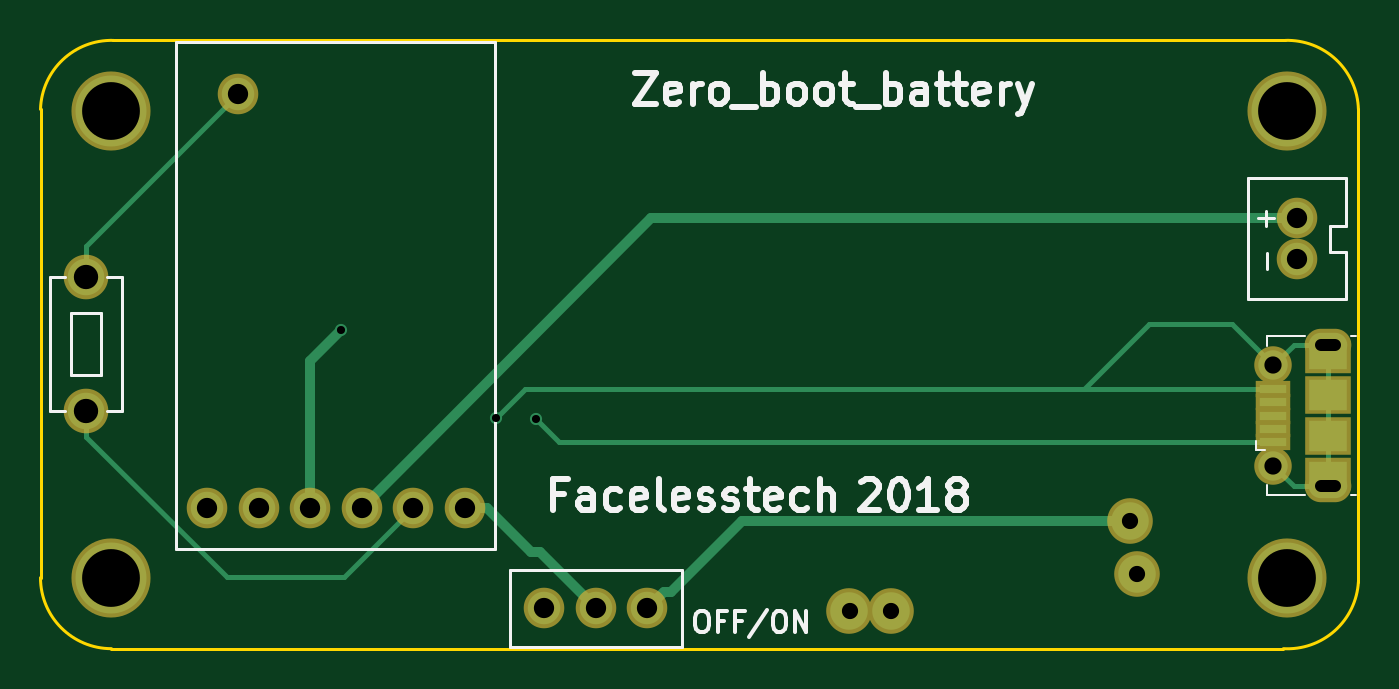
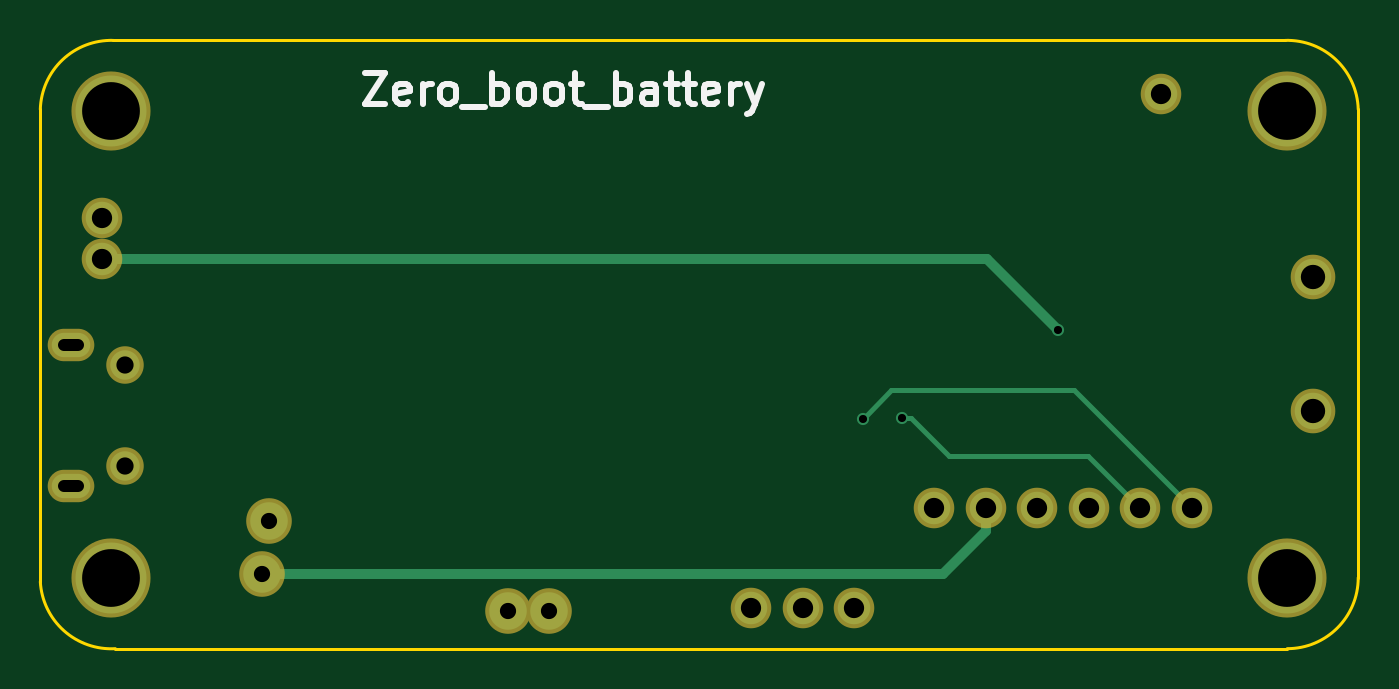
Circuit board: 8 layer files. Board 65.0 x 30.0 mm.
- bottom_copper: rpi_pogo_battery_black-B.Cu.gbr (4087 bytes)
- bottom_mask: rpi_pogo_battery_black-B.Mask.gbr (1698 bytes)
- bottom_silk: rpi_pogo_battery_black-B.SilkS.gbr (4832 bytes)
- outline: rpi_pogo_battery_black-Edge.Cuts.gbr (1042 bytes)
- top_copper: rpi_pogo_battery_black-F.Cu.gbr (6022 bytes)
- top_mask: rpi_pogo_battery_black-F.Mask.gbr (2037 bytes)
- top_silk: rpi_pogo_battery_black-F.SilkS.gbr (13681 bytes)
- drill: rpi_pogo_battery_black-PTH.drl (612 bytes)

=== bottom_copper: rpi_pogo_battery_black-B.Cu.gbr ===
G04 #@! TF.GenerationSoftware,KiCad,Pcbnew,5.0.0+dfsg1-2~bpo9+1*
G04 #@! TF.CreationDate,2018-10-04T21:41:33+01:00*
G04 #@! TF.ProjectId,rpi_pogo_battery_black,7270695F706F676F5F62617474657279,rev?*
G04 #@! TF.SameCoordinates,Original*
G04 #@! TF.FileFunction,Copper,L2,Bot,Signal*
G04 #@! TF.FilePolarity,Positive*
%FSLAX46Y46*%
G04 Gerber Fmt 4.6, Leading zero omitted, Abs format (unit mm)*
G04 Created by KiCad (PCBNEW 5.0.0+dfsg1-2~bpo9+1) date Thu Oct  4 21:41:33 2018*
%MOMM*%
%LPD*%
G01*
G04 APERTURE LIST*
G04 #@! TA.AperFunction,ComponentPad*
%ADD10C,1.850000*%
G04 #@! TD*
G04 #@! TA.AperFunction,ComponentPad*
%ADD11C,1.600000*%
G04 #@! TD*
G04 #@! TA.AperFunction,ComponentPad*
%ADD12C,3.500000*%
G04 #@! TD*
G04 #@! TA.AperFunction,ComponentPad*
%ADD13C,1.450000*%
G04 #@! TD*
G04 #@! TA.AperFunction,ComponentPad*
%ADD14O,1.900000X1.200000*%
G04 #@! TD*
G04 #@! TA.AperFunction,ComponentPad*
%ADD15C,1.800000*%
G04 #@! TD*
G04 #@! TA.AperFunction,ViaPad*
%ADD16C,0.600000*%
G04 #@! TD*
G04 #@! TA.AperFunction,Conductor*
%ADD17C,0.250000*%
G04 #@! TD*
G04 #@! TA.AperFunction,Conductor*
%ADD18C,0.500000*%
G04 #@! TD*
G04 APERTURE END LIST*
D10*
G04 #@! TO.P,J2,4*
G04 #@! TO.N,Net-(J2-Pad4)*
X175260000Y-107924600D03*
G04 #@! TO.P,J2,1*
G04 #@! TO.N,Net-(J2-Pad1)*
X174942500Y-105321100D03*
G04 #@! TO.P,J2,3*
G04 #@! TO.N,Net-(J2-Pad3)*
X163131500Y-109766100D03*
G04 #@! TO.P,J2,2*
G04 #@! TO.N,Net-(J2-Pad2)*
X161099500Y-109766100D03*
G04 #@! TD*
D11*
G04 #@! TO.P,U2,1*
G04 #@! TO.N,Net-(U1-Pad3)*
X183159400Y-92405200D03*
G04 #@! TO.P,U2,2*
G04 #@! TO.N,Net-(U1-Pad4)*
X183159400Y-90373200D03*
G04 #@! TD*
G04 #@! TO.P,SW1,1*
G04 #@! TO.N,Net-(J2-Pad1)*
X151130000Y-109601000D03*
G04 #@! TO.P,SW1,2*
G04 #@! TO.N,Net-(SW1-Pad2)*
X148590000Y-109601000D03*
G04 #@! TO.P,SW1,3*
G04 #@! TO.N,Net-(SW1-Pad3)*
X146050000Y-109601000D03*
G04 #@! TD*
D12*
G04 #@! TO.P,REF\002A\002A,1*
G04 #@! TO.N,N/C*
X124700000Y-85100000D03*
G04 #@! TD*
G04 #@! TO.P,REF\002A\002A,1*
G04 #@! TO.N,N/C*
X124700000Y-108100000D03*
G04 #@! TD*
G04 #@! TO.P,REF\002A\002A,1*
G04 #@! TO.N,N/C*
X182700000Y-108100000D03*
G04 #@! TD*
G04 #@! TO.P,REF\002A\002A,1*
G04 #@! TO.N,N/C*
X182700000Y-85100000D03*
G04 #@! TD*
D13*
G04 #@! TO.P,J1,6*
G04 #@! TO.N,Net-(J1-Pad5)*
X182003200Y-102601400D03*
X182003200Y-97601400D03*
D14*
X184703200Y-103601400D03*
X184703200Y-96601400D03*
G04 #@! TD*
D15*
G04 #@! TO.P,SW2,1*
G04 #@! TO.N,Net-(J2-Pad4)*
X123444000Y-99872800D03*
G04 #@! TO.P,SW2,2*
G04 #@! TO.N,Net-(SW2-Pad2)*
X123444000Y-93268800D03*
G04 #@! TD*
D11*
G04 #@! TO.P,U1,1*
G04 #@! TO.N,Net-(J1-Pad1)*
X129413000Y-104673400D03*
G04 #@! TO.P,U1,2*
G04 #@! TO.N,Net-(J1-Pad5)*
X131953000Y-104673400D03*
G04 #@! TO.P,U1,3*
G04 #@! TO.N,Net-(U1-Pad3)*
X134493000Y-104673400D03*
G04 #@! TO.P,U1,4*
G04 #@! TO.N,Net-(U1-Pad4)*
X137033000Y-104673400D03*
G04 #@! TO.P,U1,5*
G04 #@! TO.N,Net-(J2-Pad4)*
X139573000Y-104673400D03*
G04 #@! TO.P,U1,6*
G04 #@! TO.N,Net-(SW1-Pad2)*
X142113000Y-104673400D03*
G04 #@! TO.P,U1,7*
G04 #@! TO.N,Net-(SW2-Pad2)*
X130937000Y-84226400D03*
G04 #@! TD*
D16*
G04 #@! TO.N,Net-(J1-Pad1)*
X145618200Y-100253800D03*
G04 #@! TO.N,Net-(J1-Pad5)*
X143687800Y-100203000D03*
G04 #@! TO.N,Net-(U1-Pad3)*
X136017000Y-95885000D03*
G04 #@! TD*
D17*
G04 #@! TO.N,Net-(J1-Pad1)*
X145618200Y-100253800D02*
X144221200Y-98856800D01*
X135229600Y-98856800D02*
X129413000Y-104673400D01*
X144221200Y-98856800D02*
X135229600Y-98856800D01*
G04 #@! TO.N,Net-(J1-Pad5)*
X143263536Y-100203000D02*
X141383936Y-102082600D01*
X143687800Y-100203000D02*
X143263536Y-100203000D01*
X134543800Y-102082600D02*
X131953000Y-104673400D01*
X141383936Y-102082600D02*
X134543800Y-102082600D01*
G04 #@! TO.N,Net-(SW1-Pad2)*
X141681200Y-104622600D02*
X141981199Y-104322601D01*
D18*
G04 #@! TO.N,Net-(J2-Pad4)*
X141692830Y-107924600D02*
X175260000Y-107924600D01*
X139573000Y-105804770D02*
X141692830Y-107924600D01*
X139573000Y-104673400D02*
X139573000Y-105804770D01*
G04 #@! TO.N,Net-(U1-Pad3)*
X139496800Y-92405200D02*
X136017000Y-95885000D01*
X183159400Y-92405200D02*
X139496800Y-92405200D01*
G04 #@! TD*
M02*

=== bottom_mask: rpi_pogo_battery_black-B.Mask.gbr ===
G04 #@! TF.GenerationSoftware,KiCad,Pcbnew,5.0.0+dfsg1-2~bpo9+1*
G04 #@! TF.CreationDate,2018-10-04T21:41:33+01:00*
G04 #@! TF.ProjectId,rpi_pogo_battery_black,7270695F706F676F5F62617474657279,rev?*
G04 #@! TF.SameCoordinates,Original*
G04 #@! TF.FileFunction,Soldermask,Bot*
G04 #@! TF.FilePolarity,Negative*
%FSLAX46Y46*%
G04 Gerber Fmt 4.6, Leading zero omitted, Abs format (unit mm)*
G04 Created by KiCad (PCBNEW 5.0.0+dfsg1-2~bpo9+1) date Thu Oct  4 21:41:33 2018*
%MOMM*%
%LPD*%
G01*
G04 APERTURE LIST*
%ADD10C,2.250000*%
%ADD11C,2.000000*%
%ADD12C,3.900000*%
%ADD13C,1.850000*%
%ADD14O,2.300000X1.600000*%
%ADD15C,2.200000*%
G04 APERTURE END LIST*
D10*
G04 #@! TO.C,J2*
X175260000Y-107924600D03*
X174942500Y-105321100D03*
X163131500Y-109766100D03*
X161099500Y-109766100D03*
G04 #@! TD*
D11*
G04 #@! TO.C,U2*
X183159400Y-92405200D03*
X183159400Y-90373200D03*
G04 #@! TD*
G04 #@! TO.C,SW1*
X151130000Y-109601000D03*
X148590000Y-109601000D03*
X146050000Y-109601000D03*
G04 #@! TD*
D12*
G04 #@! TO.C,REF\002A\002A*
X124700000Y-85100000D03*
G04 #@! TD*
G04 #@! TO.C,REF\002A\002A*
X124700000Y-108100000D03*
G04 #@! TD*
G04 #@! TO.C,REF\002A\002A*
X182700000Y-108100000D03*
G04 #@! TD*
G04 #@! TO.C,REF\002A\002A*
X182700000Y-85100000D03*
G04 #@! TD*
D13*
G04 #@! TO.C,J1*
X182003200Y-102601400D03*
X182003200Y-97601400D03*
D14*
X184703200Y-103601400D03*
X184703200Y-96601400D03*
G04 #@! TD*
D15*
G04 #@! TO.C,SW2*
X123444000Y-99872800D03*
X123444000Y-93268800D03*
G04 #@! TD*
D11*
G04 #@! TO.C,U1*
X129413000Y-104673400D03*
X131953000Y-104673400D03*
X134493000Y-104673400D03*
X137033000Y-104673400D03*
X139573000Y-104673400D03*
X142113000Y-104673400D03*
X130937000Y-84226400D03*
G04 #@! TD*
M02*

=== bottom_silk: rpi_pogo_battery_black-B.SilkS.gbr ===
G04 #@! TF.GenerationSoftware,KiCad,Pcbnew,5.0.0+dfsg1-2~bpo9+1*
G04 #@! TF.CreationDate,2018-10-04T21:41:33+01:00*
G04 #@! TF.ProjectId,rpi_pogo_battery_black,7270695F706F676F5F62617474657279,rev?*
G04 #@! TF.SameCoordinates,Original*
G04 #@! TF.FileFunction,Legend,Bot*
G04 #@! TF.FilePolarity,Positive*
%FSLAX46Y46*%
G04 Gerber Fmt 4.6, Leading zero omitted, Abs format (unit mm)*
G04 Created by KiCad (PCBNEW 5.0.0+dfsg1-2~bpo9+1) date Thu Oct  4 21:41:33 2018*
%MOMM*%
%LPD*%
G01*
G04 APERTURE LIST*
%ADD10C,0.300000*%
G04 APERTURE END LIST*
D10*
X170186714Y-83227171D02*
X169186714Y-83227171D01*
X170186714Y-84727171D01*
X169186714Y-84727171D01*
X168043857Y-84655742D02*
X168186714Y-84727171D01*
X168472428Y-84727171D01*
X168615285Y-84655742D01*
X168686714Y-84512885D01*
X168686714Y-83941457D01*
X168615285Y-83798600D01*
X168472428Y-83727171D01*
X168186714Y-83727171D01*
X168043857Y-83798600D01*
X167972428Y-83941457D01*
X167972428Y-84084314D01*
X168686714Y-84227171D01*
X167329571Y-84727171D02*
X167329571Y-83727171D01*
X167329571Y-84012885D02*
X167258142Y-83870028D01*
X167186714Y-83798600D01*
X167043857Y-83727171D01*
X166901000Y-83727171D01*
X166186714Y-84727171D02*
X166329571Y-84655742D01*
X166401000Y-84584314D01*
X166472428Y-84441457D01*
X166472428Y-84012885D01*
X166401000Y-83870028D01*
X166329571Y-83798600D01*
X166186714Y-83727171D01*
X165972428Y-83727171D01*
X165829571Y-83798600D01*
X165758142Y-83870028D01*
X165686714Y-84012885D01*
X165686714Y-84441457D01*
X165758142Y-84584314D01*
X165829571Y-84655742D01*
X165972428Y-84727171D01*
X166186714Y-84727171D01*
X165401000Y-84870028D02*
X164258142Y-84870028D01*
X163901000Y-84727171D02*
X163901000Y-83227171D01*
X163901000Y-83798600D02*
X163758142Y-83727171D01*
X163472428Y-83727171D01*
X163329571Y-83798600D01*
X163258142Y-83870028D01*
X163186714Y-84012885D01*
X163186714Y-84441457D01*
X163258142Y-84584314D01*
X163329571Y-84655742D01*
X163472428Y-84727171D01*
X163758142Y-84727171D01*
X163901000Y-84655742D01*
X162329571Y-84727171D02*
X162472428Y-84655742D01*
X162543857Y-84584314D01*
X162615285Y-84441457D01*
X162615285Y-84012885D01*
X162543857Y-83870028D01*
X162472428Y-83798600D01*
X162329571Y-83727171D01*
X162115285Y-83727171D01*
X161972428Y-83798600D01*
X161901000Y-83870028D01*
X161829571Y-84012885D01*
X161829571Y-84441457D01*
X161901000Y-84584314D01*
X161972428Y-84655742D01*
X162115285Y-84727171D01*
X162329571Y-84727171D01*
X160972428Y-84727171D02*
X161115285Y-84655742D01*
X161186714Y-84584314D01*
X161258142Y-84441457D01*
X161258142Y-84012885D01*
X161186714Y-83870028D01*
X161115285Y-83798600D01*
X160972428Y-83727171D01*
X160758142Y-83727171D01*
X160615285Y-83798600D01*
X160543857Y-83870028D01*
X160472428Y-84012885D01*
X160472428Y-84441457D01*
X160543857Y-84584314D01*
X160615285Y-84655742D01*
X160758142Y-84727171D01*
X160972428Y-84727171D01*
X160043857Y-83727171D02*
X159472428Y-83727171D01*
X159829571Y-83227171D02*
X159829571Y-84512885D01*
X159758142Y-84655742D01*
X159615285Y-84727171D01*
X159472428Y-84727171D01*
X159329571Y-84870028D02*
X158186714Y-84870028D01*
X157829571Y-84727171D02*
X157829571Y-83227171D01*
X157829571Y-83798600D02*
X157686714Y-83727171D01*
X157401000Y-83727171D01*
X157258142Y-83798600D01*
X157186714Y-83870028D01*
X157115285Y-84012885D01*
X157115285Y-84441457D01*
X157186714Y-84584314D01*
X157258142Y-84655742D01*
X157401000Y-84727171D01*
X157686714Y-84727171D01*
X157829571Y-84655742D01*
X155829571Y-84727171D02*
X155829571Y-83941457D01*
X155901000Y-83798600D01*
X156043857Y-83727171D01*
X156329571Y-83727171D01*
X156472428Y-83798600D01*
X155829571Y-84655742D02*
X155972428Y-84727171D01*
X156329571Y-84727171D01*
X156472428Y-84655742D01*
X156543857Y-84512885D01*
X156543857Y-84370028D01*
X156472428Y-84227171D01*
X156329571Y-84155742D01*
X155972428Y-84155742D01*
X155829571Y-84084314D01*
X155329571Y-83727171D02*
X154758142Y-83727171D01*
X155115285Y-83227171D02*
X155115285Y-84512885D01*
X155043857Y-84655742D01*
X154901000Y-84727171D01*
X154758142Y-84727171D01*
X154472428Y-83727171D02*
X153901000Y-83727171D01*
X154258142Y-83227171D02*
X154258142Y-84512885D01*
X154186714Y-84655742D01*
X154043857Y-84727171D01*
X153901000Y-84727171D01*
X152829571Y-84655742D02*
X152972428Y-84727171D01*
X153258142Y-84727171D01*
X153401000Y-84655742D01*
X153472428Y-84512885D01*
X153472428Y-83941457D01*
X153401000Y-83798600D01*
X153258142Y-83727171D01*
X152972428Y-83727171D01*
X152829571Y-83798600D01*
X152758142Y-83941457D01*
X152758142Y-84084314D01*
X153472428Y-84227171D01*
X152115285Y-84727171D02*
X152115285Y-83727171D01*
X152115285Y-84012885D02*
X152043857Y-83870028D01*
X151972428Y-83798600D01*
X151829571Y-83727171D01*
X151686714Y-83727171D01*
X151329571Y-83727171D02*
X150972428Y-84727171D01*
X150615285Y-83727171D02*
X150972428Y-84727171D01*
X151115285Y-85084314D01*
X151186714Y-85155742D01*
X151329571Y-85227171D01*
M02*

=== outline: rpi_pogo_battery_black-Edge.Cuts.gbr ===
G04 #@! TF.GenerationSoftware,KiCad,Pcbnew,5.0.0+dfsg1-2~bpo9+1*
G04 #@! TF.CreationDate,2018-10-04T21:41:33+01:00*
G04 #@! TF.ProjectId,rpi_pogo_battery_black,7270695F706F676F5F62617474657279,rev?*
G04 #@! TF.SameCoordinates,Original*
G04 #@! TF.FileFunction,Profile,NP*
%FSLAX46Y46*%
G04 Gerber Fmt 4.6, Leading zero omitted, Abs format (unit mm)*
G04 Created by KiCad (PCBNEW 5.0.0+dfsg1-2~bpo9+1) date Thu Oct  4 21:41:33 2018*
%MOMM*%
%LPD*%
G01*
G04 APERTURE LIST*
%ADD10C,0.150000*%
G04 APERTURE END LIST*
D10*
X186200000Y-108300000D02*
X186200000Y-85000000D01*
X182600000Y-81600000D02*
X124800000Y-81600000D01*
X186200000Y-85000000D02*
G75*
G03X182600000Y-81600000I-3500000J-100000D01*
G01*
X121200000Y-108100000D02*
X121200000Y-85000000D01*
X182500000Y-111600000D02*
X124700000Y-111600000D01*
X182500000Y-111600000D02*
G75*
G03X186200000Y-108300000I200000J3500000D01*
G01*
X121200000Y-108100000D02*
G75*
G03X124700000Y-111600000I3500000J0D01*
G01*
X124800000Y-81600000D02*
G75*
G03X121200000Y-85000000I-100000J-3500000D01*
G01*
M02*

=== top_copper: rpi_pogo_battery_black-F.Cu.gbr (6022 bytes, source omitted) ===
=== top_mask: rpi_pogo_battery_black-F.Mask.gbr ===
G04 #@! TF.GenerationSoftware,KiCad,Pcbnew,5.0.0+dfsg1-2~bpo9+1*
G04 #@! TF.CreationDate,2018-10-04T21:41:33+01:00*
G04 #@! TF.ProjectId,rpi_pogo_battery_black,7270695F706F676F5F62617474657279,rev?*
G04 #@! TF.SameCoordinates,Original*
G04 #@! TF.FileFunction,Soldermask,Top*
G04 #@! TF.FilePolarity,Negative*
%FSLAX46Y46*%
G04 Gerber Fmt 4.6, Leading zero omitted, Abs format (unit mm)*
G04 Created by KiCad (PCBNEW 5.0.0+dfsg1-2~bpo9+1) date Thu Oct  4 21:41:33 2018*
%MOMM*%
%LPD*%
G01*
G04 APERTURE LIST*
%ADD10C,2.250000*%
%ADD11C,2.000000*%
%ADD12C,3.900000*%
%ADD13R,2.300000X1.900000*%
%ADD14C,1.850000*%
%ADD15R,1.750000X0.800000*%
%ADD16O,2.300000X1.600000*%
%ADD17R,2.300000X1.600000*%
%ADD18C,2.200000*%
G04 APERTURE END LIST*
D10*
G04 #@! TO.C,J2*
X175260000Y-107924600D03*
X174942500Y-105321100D03*
X163131500Y-109766100D03*
X161099500Y-109766100D03*
G04 #@! TD*
D11*
G04 #@! TO.C,U2*
X183159400Y-92405200D03*
X183159400Y-90373200D03*
G04 #@! TD*
G04 #@! TO.C,SW1*
X151130000Y-109601000D03*
X148590000Y-109601000D03*
X146050000Y-109601000D03*
G04 #@! TD*
D12*
G04 #@! TO.C,REF\002A\002A*
X124700000Y-85100000D03*
G04 #@! TD*
G04 #@! TO.C,REF\002A\002A*
X124700000Y-108100000D03*
G04 #@! TD*
G04 #@! TO.C,REF\002A\002A*
X182700000Y-108100000D03*
G04 #@! TD*
G04 #@! TO.C,REF\002A\002A*
X182700000Y-85100000D03*
G04 #@! TD*
D13*
G04 #@! TO.C,J1*
X184703200Y-99101400D03*
D14*
X182003200Y-102601400D03*
D15*
X182003200Y-100751400D03*
X182003200Y-101401400D03*
X182003200Y-98801400D03*
X182003200Y-99451400D03*
X182003200Y-100101400D03*
D14*
X182003200Y-97601400D03*
D13*
X184703200Y-101101400D03*
D16*
X184703200Y-103601400D03*
X184703200Y-96601400D03*
D17*
X184703200Y-97201400D03*
X184703200Y-103001400D03*
G04 #@! TD*
D18*
G04 #@! TO.C,SW2*
X123444000Y-99872800D03*
X123444000Y-93268800D03*
G04 #@! TD*
D11*
G04 #@! TO.C,U1*
X129413000Y-104673400D03*
X131953000Y-104673400D03*
X134493000Y-104673400D03*
X137033000Y-104673400D03*
X139573000Y-104673400D03*
X142113000Y-104673400D03*
X130937000Y-84226400D03*
G04 #@! TD*
M02*

=== top_silk: rpi_pogo_battery_black-F.SilkS.gbr (13681 bytes, source omitted) ===
=== drill: rpi_pogo_battery_black-PTH.drl ===
M48
METRIC,TZ
T1C0.400
T2C0.600
T3C0.800
T4C0.850
T5C1.000
T6C1.200
T7C2.850
%
G90
G05
T1
X136017Y-95885
X143688Y-100203
X145618Y-100254
T3
X161100Y-109766
X163131Y-109766
X174943Y-105321
X175260Y-107925
T4
X182003Y-97601
X182003Y-102601
T5
X146050Y-109601
X148590Y-109601
X151130Y-109601
X129413Y-104673
X130937Y-84226
X131953Y-104673
X134493Y-104673
X137033Y-104673
X139573Y-104673
X142113Y-104673
X183159Y-90373
X183159Y-92405
T6
X123444Y-93269
X123444Y-99873
T7
X182700Y-85100
X124700Y-108100
X182700Y-108100
X124700Y-85100
T2
X184353Y-96601G85X185053Y-96601
G05
X185053Y-103601G85X184353Y-103601
G05
T0
M30

